Run: headless pygame with SDL's dummy video driver; simulated clock (each Clock.tick advances the game by its frame time, no real sleeping); random seed 0; keys injected as events and as key.get_pressed() state; no mouse input.
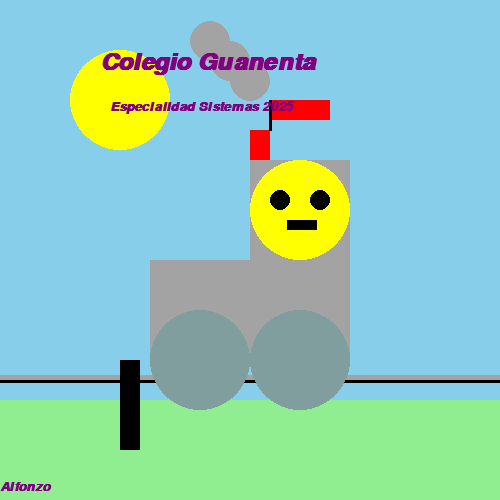
Frame 1 of 4 · flips 1–60 · no input
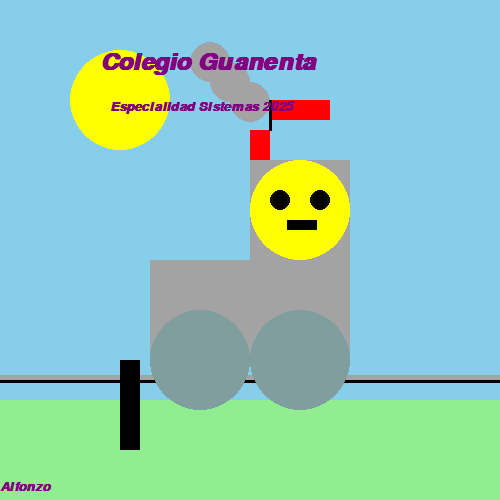
Frame 2 of 4 · flips 61–180 · tapped SPACE, RETURN · held RIGHT (→), D
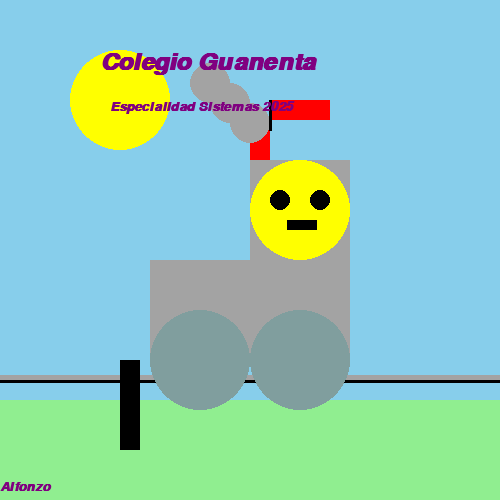
Frame 3 of 4 · flips 181–300 · held DOWN (↓), S
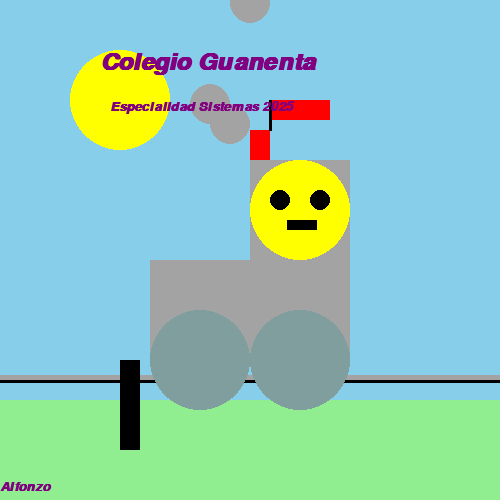
Frame 4 of 4 · flips 301–420 · held LEFT (←), A, UP (↑), W

The pygame program that drew these frames:

import pygame
import sys

pygame.init()

# Colores
xmorado = (128, 0, 128)
xazul = (135, 206, 235)
xverde = (144, 238, 144)
xgris = (163, 163, 163)
colorllantas = (128, 158, 158)
xnegro = (0, 0, 0)
xamarillo = (255, 255, 0)
xrojo = (255, 0, 0)

# Ventana dimensiones
juegov = pygame.display.set_mode((500, 500))
pygame.display.set_caption("Homer Dask")

clock = pygame.time.Clock()

# Variables para el sol
radio = 50  # Radio inicial del sol
cambio_radio = 2  # Velocidad de cambio del tamaño

# Variables para el humo
humo = [(250, 140), (230, 120), (210, 100)]

while True:
    clock.tick(50)
    for event in pygame.event.get():
        if event.type == pygame.QUIT:
            sys.exit()

    juegov.fill(xazul)

    # Fondo y vías
    pygame.draw.rect(juegov, xverde, (0, 400, 600, 200))  # Pasto
    for i in range(0, 500, 50):  # Vías del tren
        pygame.draw.line(juegov, xnegro, (i, 380), (i + 50, 380), 5)
    pygame.draw.rect(juegov, xgris, (0, 375, 500, 5))  # Base de las vías

    # Vagones y chimenea
    pygame.draw.rect(juegov, xgris, (150, 260, 200, 100))  # Vagón principal
    pygame.draw.rect(juegov, xgris, (250, 160, 100, 100))  # Cabina superior
    pygame.draw.rect(juegov, xrojo, (250, 130, 20, 30))  # Chimenea

    # Humo
    for i in range(len(humo)):
        pygame.draw.circle(juegov, xgris, humo[i], 20)
        humo[i] = (humo[i][0], humo[i][1] - 1)  # Mover el humo hacia arriba
        if humo[i][1] < 0:  # Reiniciar humo cuando salga de la pantalla
            humo[i] = (humo[i][0], 140)

    # Llantas
    pygame.draw.circle(juegov, colorllantas, (300, 360), 50)
    pygame.draw.circle(juegov, colorllantas, (200, 360), 50)

    # Cara (decorativa)
    pygame.draw.circle(juegov, xamarillo, (300, 210), 50)
    pygame.draw.circle(juegov, xnegro, (280, 200), 10)  # Ojo izquierdo
    pygame.draw.circle(juegov, xnegro, (320, 200), 10)  # Ojo derecho
    pygame.draw.rect(juegov, xnegro, (287, 220, 30, 10))  # Boca

    # Bandera
    pygame.draw.rect(juegov, xrojo, (270, 100, 60, 20))  # Bandera roja
    pygame.draw.line(juegov, xnegro, (270, 100), (270, 130), 3)  # Palo de la bandera

    # Sol
    radio += cambio_radio
    if radio >= 60 or radio <= 50:
        cambio_radio = -cambio_radio
    pygame.draw.circle(juegov, xamarillo, (120, 100), radio)

    # Frontral
    pygame.draw.rect(juegov, xnegro, (120,360, 20, 90))

    # Sistemas de fuentes
    fontarial = pygame.font.SysFont("Arial", 35, True, True)
    fontarialdos = pygame.font.SysFont("Arial", 20, True, True)
    textouno = fontarial.render("Colegio Guanenta", True, xmorado)
    textodos = fontarialdos.render("Especialidad Sistemas 2025", True, xmorado)
    textoname = fontarialdos.render("Alfonzo", True, xmorado)
    juegov.blit(textodos, (110, 100))
    juegov.blit(textouno, (100, 50))
    juegov.blit(textoname, (0, 480))

    pygame.display.flip()
